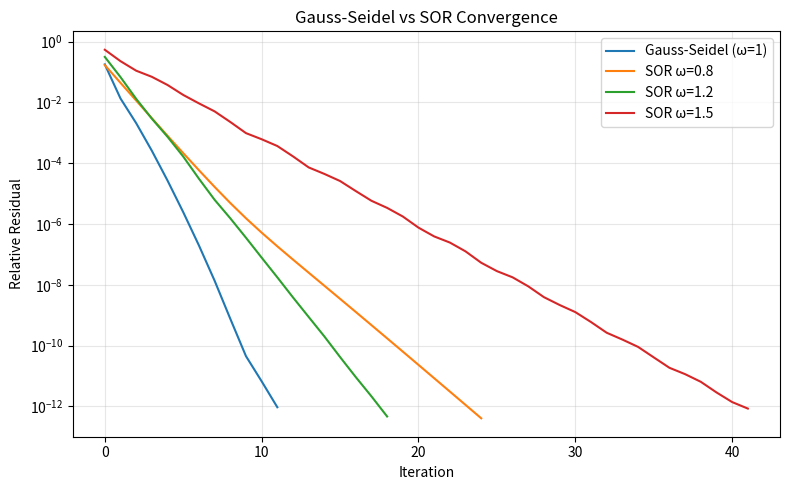

Python code for this plot:
"""
Gauss-Seidel Iterative Solver
===============================
Improvement over Jacobi: uses the LATEST values of x as soon as they
are computed within the same iteration.

Update rule:  x^{k+1}_i = (b_i - Σ_{j<i} A_{ij} x^{k+1}_j
                                 - Σ_{j>i} A_{ij} x^{k}_j) / A_{ii}

Key properties:
- Uses new values immediately → faster convergence than Jacobi.
- Converges for SPD matrices (always) and diagonally dominant matrices.
- NOT parallelizable (unlike Jacobi) due to sequential dependencies.
- SOR (Successive Over-Relaxation) is a generalization with parameter ω.

Physics applications:
- Poisson solvers, iterative PDE solutions, steady-state heat conduction.
"""

import numpy as np


def gauss_seidel(A, b, x0=None, tol=1e-8, max_iter=10000):
    """
    Gauss-Seidel iterative method.
    
    Parameters
    ----------
    A : ndarray, shape (n, n)
    b : ndarray, shape (n,)
    x0 : initial guess
    tol : convergence tolerance (relative residual)
    max_iter : maximum iterations
    
    Returns
    -------
    x : solution vector
    history : list of residual norms
    """
    n = len(b)
    x = x0.copy() if x0 is not None else np.zeros(n)
    history = []

    for k in range(max_iter):
        for i in range(n):
            # Use updated values for j < i, old values for j > i
            sigma = 0.0
            for j in range(n):
                if j != i:
                    sigma += A[i, j] * x[j]
            x[i] = (b[i] - sigma) / A[i, i]

        residual = np.linalg.norm(b - A @ x) / (np.linalg.norm(b) + 1e-16)
        history.append(residual)

        if residual < tol:
            print(f"Gauss-Seidel converged in {k+1} iterations (residual: {residual:.2e})")
            return x, history

    print(f"Gauss-Seidel did NOT converge after {max_iter} iterations")
    return x, history


def sor(A, b, omega=1.5, x0=None, tol=1e-8, max_iter=10000):
    """
    Successive Over-Relaxation (SOR).
    
    Generalization of Gauss-Seidel with relaxation parameter ω:
        x^{k+1}_i = (1-ω) x^k_i + ω * gauss_seidel_update
    
    - ω = 1: reduces to Gauss-Seidel
    - 1 < ω < 2: over-relaxation (faster convergence for many problems)
    - 0 < ω < 1: under-relaxation (can help convergence for some systems)
    
    Optimal ω depends on the spectral radius of the iteration matrix.
    """
    n = len(b)
    x = x0.copy() if x0 is not None else np.zeros(n)
    history = []

    for k in range(max_iter):
        for i in range(n):
            sigma = 0.0
            for j in range(n):
                if j != i:
                    sigma += A[i, j] * x[j]
            x_gs = (b[i] - sigma) / A[i, i]  # Gauss-Seidel update
            x[i] = (1 - omega) * x[i] + omega * x_gs  # SOR blend

        residual = np.linalg.norm(b - A @ x) / (np.linalg.norm(b) + 1e-16)
        history.append(residual)

        if residual < tol:
            print(f"SOR (ω={omega}) converged in {k+1} iterations")
            return x, history

    print(f"SOR did NOT converge after {max_iter} iterations")
    return x, history


# ============================================================
# Demo
# ============================================================
if __name__ == "__main__":
    print("=" * 60)
    print("GAUSS-SEIDEL & SOR DEMO")
    print("=" * 60)

    # Diagonally dominant system
    A = np.array([
        [10, -1,  2,  0],
        [-1, 11, -1,  3],
        [ 2, -1, 10, -1],
        [ 0,  3, -1,  8]
    ], dtype=float)
    b = np.array([6, 25, -11, 15], dtype=float)

    print("\nMatrix A:")
    print(A)
    print("b:", b)

    # Gauss-Seidel
    x_gs, hist_gs = gauss_seidel(A, b)
    print(f"Solution: {np.round(x_gs, 6)}")
    print(f"Direct:   {np.round(np.linalg.solve(A, b), 6)}")

    # SOR with different ω
    # TO TEST: Try different relaxation parameters: [0.5, 0.9, 1.1, 1.8]
    # Different values affect convergence speed significantly!
    print()
    for omega in [0.8, 1.0, 1.2, 1.5]:  # Change these values to experiment
        x_sor, hist_sor = sor(A, b, omega=omega)

    # Convergence comparison
    try:
        import matplotlib.pyplot as plt
        
        _, hist_gs = gauss_seidel(A, b, tol=1e-12)
        _, hist_sor08 = sor(A, b, omega=0.8, tol=1e-12)
        _, hist_sor12 = sor(A, b, omega=1.2, tol=1e-12)
        _, hist_sor15 = sor(A, b, omega=1.5, tol=1e-12)

        plt.figure(figsize=(8, 5))
        plt.semilogy(hist_gs, label="Gauss-Seidel (ω=1)")
        plt.semilogy(hist_sor08, label="SOR ω=0.8")
        plt.semilogy(hist_sor12, label="SOR ω=1.2")
        plt.semilogy(hist_sor15, label="SOR ω=1.5")
        plt.xlabel("Iteration")
        plt.ylabel("Relative Residual")
        plt.title("Gauss-Seidel vs SOR Convergence")
        plt.legend()
        plt.grid(True, alpha=0.3)
        plt.tight_layout()
        plt.savefig("gauss_seidel_sor_convergence.png", dpi=150)
        plt.show()
    except ImportError:
        print("(matplotlib not available)")
